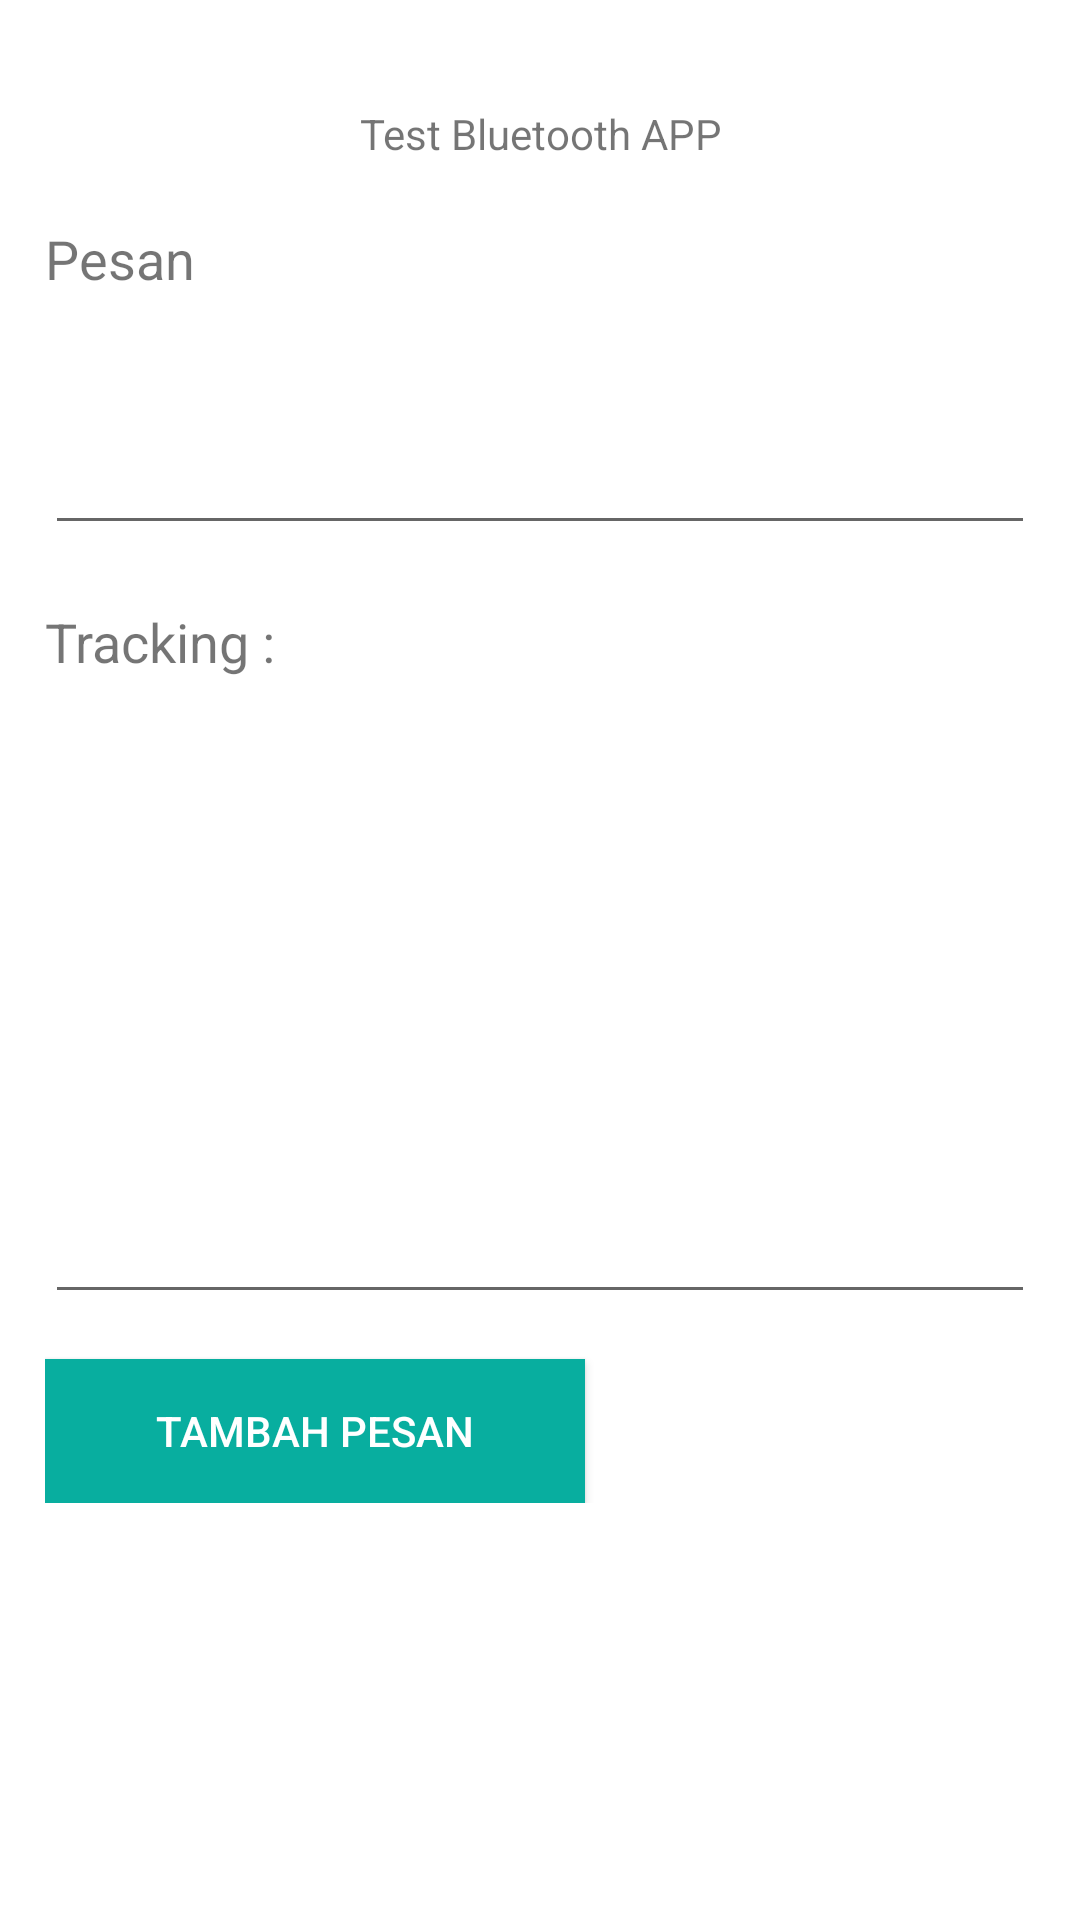

Write the Android layout XML for this screen, with the resource values it uses.
<!-- AndroidManifest.xml: application theme AppTheme -->
<!-- res/layout/buatpesan.xml -->
<?xml version="1.0" encoding="utf-8"?>
<ScrollView xmlns:android="http://schemas.android.com/apk/res/android"
    xmlns:app="http://schemas.android.com/apk/res-auto"
    xmlns:tools="http://schemas.android.com/tools"
    android:layout_width="fill_parent"
    android:layout_height="match_parent"

    >
<LinearLayout
    android:layout_width="fill_parent"
    android:layout_height="wrap_content"
    android:layout_margin="15dp"
    android:orientation="vertical">





    <TextView
        android:layout_width="fill_parent"
        android:layout_height="wrap_content"
        android:text="Test Bluetooth APP"
        android:id="@+id/textView"
        android:gravity="center"
       android:layout_marginTop="20dp"/>
    <TextView
        android:layout_width="fill_parent"
        android:layout_height="wrap_content"
        android:text="Pesan"
        android:id="@+id/textView2"
        android:textSize="18dp"
        android:layout_marginTop="20dp"/>

    <EditText
        android:id="@+id/editText"
        android:layout_width="fill_parent"
        android:layout_height="wrap_content"
      android:minLines="3"
        android:inputType="textMultiLine"

      />


    <TextView
        android:layout_width="fill_parent"
        android:layout_height="wrap_content"
        android:text="Tracking : "
        android:textSize="18dp"
        android:layout_marginTop="20dp"/>

    <EditText
        android:id="@+id/txtdesc"
        android:layout_width="fill_parent"
        android:layout_height="197dp"
        android:textSize="12dp"
        android:layout_marginTop="15dp"
        android:inputType="textMultiLine"

        android:minLines="5"
        app:layout_constraintLeft_toLeftOf="parent"
        app:layout_constraintRight_toRightOf="parent"
        app:layout_constraintTop_toTopOf="parent"
        tools:layout_constraintLeft_creator="1" />
    <Button
        android:id="@+id/btnsend"
        android:layout_width="180dp"
        android:textColor="#ffffff"
        android:background="@color/colorPrimary"
        android:layout_height="wrap_content"
        android:text="Tambah Pesan"
        android:layout_marginTop="15dp"/>

</LinearLayout>
</ScrollView>
<!-- resources referenced by this layout -->
<resources>
  <color name="colorPrimary">#08AE9F</color>
</resources>
